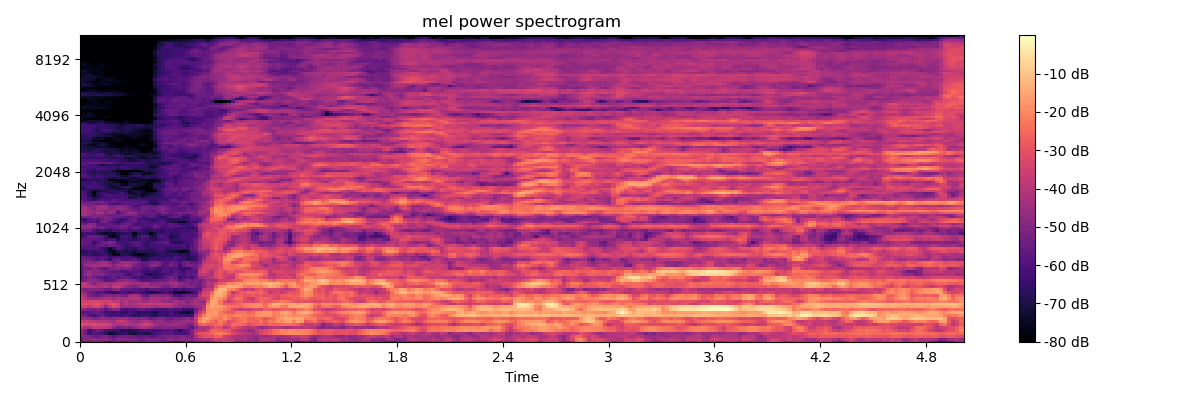

Values plotted in this chart, from the file beside it:
-5.807917022705078125e+01, -5.458269500732421875e+01, -5.715058135986328125e+01, -5.166322326660156250e+01, -5.139014434814453125e+01, -5.669985198974609375e+01, -6.066431427001953125e+01, -5.930418395996093750e+01, -5.507199859619140625e+01, -5.413266754150390625e+01, -5.920719146728515625e+01, -5.872808837890625000e+01, -5.435676956176757812e+01, -5.414588928222656250e+01, -5.607755279541015625e+01, -5.346131896972656250e+01, -5.094329833984375000e+01, -4.939985656738281250e+01, -5.278366851806640625e+01, -5.666630554199218750e+01, -5.678388214111328125e+01, -5.707140350341796875e+01, -5.677518081665039062e+01, -6.541827392578125000e+01
-5.531510162353515625e+01, -4.827230834960937500e+01, -4.799264526367187500e+01, -4.725521087646484375e+01, -4.851205444335937500e+01, -4.856900787353515625e+01, -4.746009063720703125e+01, -4.970560455322265625e+01, -5.319816207885742188e+01, -4.886891937255859375e+01, -4.921435546875000000e+01, -4.866584014892578125e+01, -4.953582382202148438e+01, -5.004903411865234375e+01, -5.234278869628906250e+01, -5.462660217285156250e+01, -5.080768585205078125e+01, -5.052995300292968750e+01, -5.099476623535156250e+01, -5.003114318847656250e+01, -5.355313873291015625e+01, -4.962191772460937500e+01, -4.756896972656250000e+01, -5.048889923095703125e+01
-5.077856445312500000e+01, -4.937361907958984375e+01, -5.134542846679687500e+01, -5.507766723632812500e+01, -5.524779510498046875e+01, -5.134093475341796875e+01, -5.004872131347656250e+01, -5.439241790771484375e+01, -5.793885803222656250e+01, -5.413884735107421875e+01, -5.233166503906250000e+01, -5.359552001953125000e+01, -5.413588714599609375e+01, -5.495766067504882812e+01, -5.755370330810546875e+01, -5.620452117919921875e+01, -5.472963714599609375e+01, -5.824922180175781250e+01, -5.685561370849609375e+01, -5.427011871337890625e+01, -5.452449417114257812e+01, -5.275921630859375000e+01, -5.109279632568359375e+01, -5.231966400146484375e+01
-4.827717590332031250e+01, -5.407540130615234375e+01, -6.253825378417968750e+01, -5.865588760375976562e+01, -5.889664459228515625e+01, -6.125090789794921875e+01, -6.701002502441406250e+01, -7.287507629394531250e+01, -7.169597625732421875e+01, -6.778556060791015625e+01, -6.702124786376953125e+01, -6.392395782470703125e+01, -7.051155853271484375e+01, -7.177905273437500000e+01, -6.649008941650390625e+01, -6.788439941406250000e+01, -7.115322875976562500e+01, -6.566918182373046875e+01, -6.162730407714843750e+01, -6.008108520507812500e+01, -5.735099792480468750e+01, -5.866393280029296875e+01, -5.771385192871093750e+01, -5.989624404907226562e+01
-4.665844726562500000e+01, -5.248955535888671875e+01, -6.272344207763671875e+01, -5.845308685302734375e+01, -5.321042633056640625e+01, -5.781065368652343750e+01, -6.199604034423828125e+01, -6.358004760742187500e+01, -6.452050781250000000e+01, -6.343023681640625000e+01, -6.831129455566406250e+01, -6.778075408935546875e+01, -6.869646453857421875e+01, -6.756501770019531250e+01, -6.521510314941406250e+01, -6.174502563476562500e+01, -6.141357421875000000e+01, -6.218060302734375000e+01, -6.376839447021484375e+01, -6.137847900390625000e+01, -5.941198730468750000e+01, -6.010128021240234375e+01, -5.749808502197265625e+01, -6.309607696533203125e+01
-3.774507141113281250e+01, -4.349289703369140625e+01, -4.404111480712890625e+01, -3.862447357177734375e+01, -3.831352615356445312e+01, -3.845443344116210938e+01, -3.907730484008789062e+01, -4.189412689208984375e+01, -4.769887542724609375e+01, -5.380414581298828125e+01, -5.130147171020507812e+01, -5.047996139526367188e+01, -5.277911376953125000e+01, -4.870348358154296875e+01, -4.371182632446289062e+01, -4.174161148071289062e+01, -4.301808929443359375e+01, -4.756201171875000000e+01, -4.913500213623046875e+01, -4.969328308105468750e+01, -4.996499633789062500e+01, -4.975050354003906250e+01, -5.041113281250000000e+01, -4.986754608154296875e+01
-2.998764801025390625e+01, -3.241453933715820312e+01, -3.291281127929687500e+01, -3.109986686706542969e+01, -3.327736663818359375e+01, -3.372534179687500000e+01, -3.363492202758789062e+01, -3.603078460693359375e+01, -4.153415679931640625e+01, -4.390030670166015625e+01, -4.164962768554687500e+01, -3.859452056884765625e+01, -4.127487945556640625e+01, -4.199411392211914062e+01, -3.961694335937500000e+01, -3.651934051513671875e+01, -3.472378540039062500e+01, -3.774348449707031250e+01, -4.336262130737304688e+01, -4.619350814819335938e+01, -4.773427581787109375e+01, -4.604431152343750000e+01, -4.480468368530273438e+01, -4.445188140869140625e+01
-3.588038635253906250e+01, -3.701560211181640625e+01, -3.747400283813476562e+01, -3.895264434814453125e+01, -4.132402801513671875e+01, -4.040047454833984375e+01, -4.091733932495117188e+01, -4.272541046142578125e+01, -4.348154449462890625e+01, -3.884636306762695312e+01, -3.685079193115234375e+01, -3.887390136718750000e+01, -4.353025817871093750e+01, -4.584793090820312500e+01, -4.643286132812500000e+01, -4.240880203247070312e+01, -4.099028396606445312e+01, -4.453823852539062500e+01, -4.841240310668945312e+01, -4.527186584472656250e+01, -4.659355163574218750e+01, -5.068120574951171875e+01, -4.979910278320312500e+01, -4.748386001586914062e+01
-4.700137329101562500e+01, -4.586568450927734375e+01, -4.759183883666992188e+01, -5.059528350830078125e+01, -4.973327636718750000e+01, -4.750519943237304688e+01, -4.753373718261718750e+01, -4.789305877685546875e+01, -4.733811187744140625e+01, -4.653755187988281250e+01, -4.493950653076171875e+01, -4.456254577636718750e+01, -4.876987838745117188e+01, -4.920204162597656250e+01, -5.066851806640625000e+01, -4.794372558593750000e+01, -4.998643493652343750e+01, -5.457093429565429688e+01, -5.319662475585937500e+01, -5.080075836181640625e+01, -4.983822631835937500e+01, -5.365264511108398438e+01, -5.482638549804687500e+01, -5.095938873291015625e+01
-5.059956741333007812e+01, -5.447087860107421875e+01, -5.775432968139648438e+01, -6.185404968261718750e+01, -5.920565795898437500e+01, -5.494071578979492188e+01, -5.958380126953125000e+01, -6.231988525390625000e+01, -6.094481658935546875e+01, -6.156661987304687500e+01, -6.312466430664062500e+01, -5.998558044433593750e+01, -6.228945159912109375e+01, -6.652174377441406250e+01, -6.520980072021484375e+01, -6.416876220703125000e+01, -6.300305938720703125e+01, -6.591489410400390625e+01, -6.920410156250000000e+01, -6.387735748291015625e+01, -6.278887939453125000e+01, -6.599220275878906250e+01, -6.061180877685546875e+01, -6.270471191406250000e+01
-5.847533798217773438e+01, -5.904362869262695312e+01, -5.784539031982421875e+01, -5.550125503540039062e+01, -5.525313568115234375e+01, -5.773123168945312500e+01, -6.207025909423828125e+01, -6.272682952880859375e+01, -6.459688568115234375e+01, -6.178027343750000000e+01, -6.453923034667968750e+01, -6.708515167236328125e+01, -6.040965270996093750e+01, -6.277648925781250000e+01, -6.872235870361328125e+01, -6.641940307617187500e+01, -6.649320983886718750e+01, -6.843437957763671875e+01, -7.169239807128906250e+01, -6.529812622070312500e+01, -6.331011199951171875e+01, -6.402457427978515625e+01, -6.010093688964843750e+01, -6.385464477539062500e+01
-4.724791717529296875e+01, -4.959275817871093750e+01, -5.256127166748046875e+01, -5.327667617797851562e+01, -4.938549041748046875e+01, -5.304493331909179688e+01, -5.755281066894531250e+01, -5.365373229980468750e+01, -4.964776611328125000e+01, -5.094206237792968750e+01, -5.990193939208984375e+01, -6.264570617675781250e+01, -6.074142456054687500e+01, -6.051497650146484375e+01, -5.739290618896484375e+01, -5.573566436767578125e+01, -5.942688751220703125e+01, -5.878707504272460938e+01, -6.118550872802734375e+01, -6.072511291503906250e+01, -6.400104522705078125e+01, -6.092984771728515625e+01, -5.939022064208984375e+01, -6.155951690673828125e+01
-3.616439437866210938e+01, -3.527249526977539062e+01, -3.830979156494140625e+01, -3.362622451782226562e+01, -3.261533737182617188e+01, -3.822940063476562500e+01, -4.663363647460937500e+01, -3.828505325317382812e+01, -3.244455718994140625e+01, -3.525534057617187500e+01, -4.449236297607421875e+01, -4.467374420166015625e+01, -4.506310272216796875e+01, -4.333033752441406250e+01, -4.281182861328125000e+01, -4.045115661621093750e+01, -4.113761138916015625e+01, -4.215539932250976562e+01, -4.349998092651367188e+01, -4.309869384765625000e+01, -4.133631896972656250e+01, -4.200413513183593750e+01, -4.260876464843750000e+01, -4.617585754394531250e+01
-2.921792984008789062e+01, -3.133571052551269531e+01, -3.371512222290039062e+01, -3.106618690490722656e+01, -2.984893989562988281e+01, -3.468731689453125000e+01, -3.752615356445312500e+01, -3.183604812622070312e+01, -2.941215896606445312e+01, -3.368156051635742188e+01, -4.431594848632812500e+01, -3.960119628906250000e+01, -4.160572814941406250e+01, -4.102683639526367188e+01, -3.933393859863281250e+01, -3.696173477172851562e+01, -3.681938934326171875e+01, -3.813317871093750000e+01, -3.819537353515625000e+01, -3.703174591064453125e+01, -3.701931762695312500e+01, -3.772060394287109375e+01, -3.905987167358398438e+01, -4.278784179687500000e+01
-3.490840530395507812e+01, -3.410956192016601562e+01, -3.355303192138671875e+01, -3.321166992187500000e+01, -3.356862640380859375e+01, -3.573579025268554688e+01, -3.531698989868164062e+01, -3.443105316162109375e+01, -3.795740509033203125e+01, -3.919179534912109375e+01, -4.416104888916015625e+01, -4.052951812744140625e+01, -4.331752777099609375e+01, -4.321826934814453125e+01, -4.067992401123046875e+01, -4.496257019042968750e+01, -4.462424087524414062e+01, -4.154291152954101562e+01, -4.177279281616210938e+01, -4.258620452880859375e+01, -4.602178192138671875e+01, -4.633976745605468750e+01, -4.887896728515625000e+01, -4.446680450439453125e+01
-3.705661010742187500e+01, -4.150467681884765625e+01, -4.491371917724609375e+01, -4.613452911376953125e+01, -4.505954360961914062e+01, -4.362636566162109375e+01, -4.189523315429687500e+01, -4.188785552978515625e+01, -4.586068344116210938e+01, -4.065481567382812500e+01, -4.267036819458007812e+01, -4.291171646118164062e+01, -4.037914276123046875e+01, -3.887273406982421875e+01, -4.023128890991210938e+01, -4.565114593505859375e+01, -4.865309906005859375e+01, -4.358566284179687500e+01, -4.251225280761718750e+01, -4.452953338623046875e+01, -4.450695419311523438e+01, -4.229129791259765625e+01, -4.689636230468750000e+01, -4.948377990722656250e+01
-3.771185302734375000e+01, -4.247534179687500000e+01, -5.126023864746093750e+01, -5.417963409423828125e+01, -5.653470230102539062e+01, -5.197258758544921875e+01, -4.982694244384765625e+01, -4.888810729980468750e+01, -5.043475723266601562e+01, -4.848826980590820312e+01, -5.093758773803710938e+01, -5.180303955078125000e+01, -4.419175720214843750e+01, -4.244550323486328125e+01, -4.553115081787109375e+01, -5.524695968627929688e+01, -5.740198516845703125e+01, -5.027328872680664062e+01, -4.786769104003906250e+01, -4.922531509399414062e+01, -4.883047485351562500e+01, -4.887435150146484375e+01, -5.312327957153320312e+01, -6.134633636474609375e+01
-4.310706329345703125e+01, -4.830390167236328125e+01, -5.383764648437500000e+01, -5.504766082763671875e+01, -5.826813888549804688e+01, -5.764868164062500000e+01, -6.088040924072265625e+01, -6.439655303955078125e+01, -6.679988098144531250e+01, -6.348454284667968750e+01, -5.832502746582031250e+01, -6.069468688964843750e+01, -6.366259002685546875e+01, -6.079195404052734375e+01, -6.076942443847656250e+01, -6.236319732666015625e+01, -6.646876525878906250e+01, -7.041417694091796875e+01, -7.014574432373046875e+01, -6.655303955078125000e+01, -6.214440917968750000e+01, -6.079365539550781250e+01, -6.547215270996093750e+01, -7.341935729980468750e+01
-4.846618270874023438e+01, -5.103086853027343750e+01, -4.965038299560546875e+01, -5.007496643066406250e+01, -4.952660369873046875e+01, -5.106832885742187500e+01, -5.462223434448242188e+01, -5.427024459838867188e+01, -4.896696472167968750e+01, -4.862736511230468750e+01, -5.616160583496093750e+01, -5.631290817260742188e+01, -5.585147094726562500e+01, -5.751311492919921875e+01, -5.932934188842773438e+01, -5.830854797363281250e+01, -6.250579833984375000e+01, -5.920936203002929688e+01, -5.747859954833984375e+01, -5.892749786376953125e+01, -5.993684387207031250e+01, -5.893327331542968750e+01, -5.892419052124023438e+01, -6.290648651123046875e+01
-3.876555633544921875e+01, -3.985432434082031250e+01, -4.017387771606445312e+01, -4.102828979492187500e+01, -4.277127075195312500e+01, -4.218914794921875000e+01, -4.064189147949218750e+01, -4.425337982177734375e+01, -3.857028198242187500e+01, -3.708683776855468750e+01, -4.184053421020507812e+01, -4.731288146972656250e+01, -4.854112243652343750e+01, -5.196684265136718750e+01, -4.871396255493164062e+01, -4.444838714599609375e+01, -4.353539657592773438e+01, -4.538738250732421875e+01, -4.453632354736328125e+01, -4.596178436279296875e+01, -5.257096481323242188e+01, -5.228451919555664062e+01, -4.880531311035156250e+01, -4.600302886962890625e+01
-3.787868499755859375e+01, -3.853765106201171875e+01, -4.333180236816406250e+01, -4.991170501708984375e+01, -4.550277709960937500e+01, -4.377772521972656250e+01, -4.300512313842773438e+01, -4.525096893310546875e+01, -4.292890167236328125e+01, -4.081772613525390625e+01, -4.008719635009765625e+01, -4.166574859619140625e+01, -4.328428649902343750e+01, -4.469098281860351562e+01, -4.504706573486328125e+01, -4.421595764160156250e+01, -4.407150268554687500e+01, -4.878250503540039062e+01, -4.874470138549804688e+01, -4.597962188720703125e+01, -4.822484588623046875e+01, -4.900167846679687500e+01, -4.377854156494140625e+01, -4.252591705322265625e+01
-5.462039184570312500e+01, -5.256366348266601562e+01, -4.736893844604492188e+01, -4.786523437500000000e+01, -4.988534164428710938e+01, -5.355048751831054688e+01, -5.936890411376953125e+01, -5.756836318969726562e+01, -5.707107543945312500e+01, -5.004630279541015625e+01, -4.945307159423828125e+01, -4.692535400390625000e+01, -4.887105560302734375e+01, -5.057728576660156250e+01, -5.613413238525390625e+01, -5.875295257568359375e+01, -5.912545013427734375e+01, -5.743516540527343750e+01, -5.607518768310546875e+01, -5.530031585693359375e+01, -5.487001800537109375e+01, -5.374694061279296875e+01, -4.913433456420898438e+01, -5.149001693725585938e+01
-5.588817596435546875e+01, -5.457976531982421875e+01, -5.020436477661132812e+01, -5.338306427001953125e+01, -5.575059509277343750e+01, -5.774854278564453125e+01, -6.112061309814453125e+01, -5.768003845214843750e+01, -5.560336303710937500e+01, -5.890677642822265625e+01, -5.538678741455078125e+01, -5.548651885986328125e+01, -5.665953063964843750e+01, -6.198742675781250000e+01, -6.185787200927734375e+01, -6.389009094238281250e+01, -6.175169372558593750e+01, -6.248273468017578125e+01, -6.569252777099609375e+01, -6.383345794677734375e+01, -6.010328674316406250e+01, -5.585029983520507812e+01, -5.106786346435546875e+01, -5.535272979736328125e+01
-5.735160064697265625e+01, -4.787691879272460938e+01, -4.491905212402343750e+01, -5.031138610839843750e+01, -4.970516967773437500e+01, -4.857971191406250000e+01, -5.324068450927734375e+01, -5.655583953857421875e+01, -5.436804199218750000e+01, -5.628630828857421875e+01, -5.557546234130859375e+01, -6.108554077148437500e+01, -6.364013671875000000e+01, -5.779778671264648438e+01, -5.544639587402343750e+01, -6.036255645751953125e+01, -6.884106445312500000e+01, -7.084732055664062500e+01, -6.714100646972656250e+01, -6.515521240234375000e+01, -6.298523712158203125e+01, -6.150751495361328125e+01, -5.960477066040039062e+01, -5.649174499511718750e+01
-5.749718856811523438e+01, -5.122840499877929688e+01, -4.642460632324218750e+01, -4.904768371582031250e+01, -4.963641357421875000e+01, -5.160253143310546875e+01, -5.343921661376953125e+01, -5.545095062255859375e+01, -5.726629638671875000e+01, -5.721521759033203125e+01, -5.980363464355468750e+01, -6.041987609863281250e+01, -5.800564193725585938e+01, -5.800632095336914062e+01, -5.817672348022460938e+01, -6.429296112060546875e+01, -6.419867706298828125e+01, -6.197537231445312500e+01, -6.626711273193359375e+01, -6.353159332275390625e+01, -5.866607666015625000e+01, -5.967328262329101562e+01, -6.160120391845703125e+01, -5.780269622802734375e+01
-5.575747680664062500e+01, -5.185698699951171875e+01, -5.415486145019531250e+01, -4.935569000244140625e+01, -5.133506011962890625e+01, -5.592292022705078125e+01, -5.770964050292968750e+01, -5.128585052490234375e+01, -5.070652008056640625e+01, -4.813932800292968750e+01, -5.249216461181640625e+01, -4.995354461669921875e+01, -4.976186370849609375e+01, -5.618977737426757812e+01, -5.587089920043945312e+01, -5.897000503540039062e+01, -6.174756622314453125e+01, -5.704386138916015625e+01, -5.957288360595703125e+01, -6.284472656250000000e+01, -6.033152008056640625e+01, -5.722224426269531250e+01, -6.137203216552734375e+01, -5.959335327148437500e+01
-5.566516876220703125e+01, -4.692430114746093750e+01, -4.496220397949218750e+01, -4.344747924804687500e+01, -4.444770050048828125e+01, -4.399644470214843750e+01, -4.278533172607421875e+01, -4.490723419189453125e+01, -4.991435623168945312e+01, -4.541454315185546875e+01, -4.488025665283203125e+01, -4.157042694091796875e+01, -4.349621582031250000e+01, -5.197568511962890625e+01, -5.410343933105468750e+01, -5.666141510009765625e+01, -5.561005783081054688e+01, -4.930503463745117188e+01, -4.862054443359375000e+01, -5.265682983398437500e+01, -5.868161392211914062e+01, -5.759678649902343750e+01, -5.294931030273437500e+01, -5.529904937744140625e+01
-5.320904541015625000e+01, -4.947328186035156250e+01, -4.851535415649414062e+01, -4.974704742431640625e+01, -4.663019561767578125e+01, -4.446649169921875000e+01, -4.526889038085937500e+01, -4.957774734497070312e+01, -5.417116546630859375e+01, -5.072105407714843750e+01, -4.614513397216796875e+01, -4.460137939453125000e+01, -4.609578704833984375e+01, -4.845366668701171875e+01, -5.285125732421875000e+01, -5.691203308105468750e+01, -5.555276107788085938e+01, -5.384295654296875000e+01, -4.978859710693359375e+01, -5.140854644775390625e+01, -5.787400817871093750e+01, -5.918533325195312500e+01, -5.421574020385742188e+01, -5.655860137939453125e+01
-5.488584136962890625e+01, -5.426090240478515625e+01, -5.346651458740234375e+01, -5.825025939941406250e+01, -5.998018646240234375e+01, -5.627074813842773438e+01, -6.048662567138671875e+01, -6.568230438232421875e+01, -5.735839080810546875e+01, -5.405013656616210938e+01, -5.816619873046875000e+01, -6.088507080078125000e+01, -5.942173385620117188e+01, -5.672457122802734375e+01, -6.011048889160156250e+01, -6.886184692382812500e+01, -6.826253509521484375e+01, -6.188808441162109375e+01, -6.229363250732421875e+01, -6.348757934570312500e+01, -6.303877258300781250e+01, -6.215213012695312500e+01, -6.264195251464843750e+01, -6.043010711669921875e+01
-5.671236419677734375e+01, -5.682353973388671875e+01, -5.809378814697265625e+01, -5.798567962646484375e+01, -6.008790588378906250e+01, -5.886893463134765625e+01, -5.789516448974609375e+01, -6.399758911132812500e+01, -6.103411865234375000e+01, -6.145423126220703125e+01, -6.290800476074218750e+01, -6.121365356445312500e+01, -6.011287689208984375e+01, -6.660125732421875000e+01, -7.245577239990234375e+01, -7.132103729248046875e+01, -7.070225524902343750e+01, -6.870001983642578125e+01, -6.534014129638671875e+01, -6.506748962402343750e+01, -6.556182861328125000e+01, -6.426375579833984375e+01, -6.594207763671875000e+01, -6.079189300537109375e+01
-6.366072845458984375e+01, -6.601797485351562500e+01, -6.406193542480468750e+01, -6.705892944335937500e+01, -6.787676239013671875e+01, -6.462109375000000000e+01, -6.327244567871093750e+01, -6.980287170410156250e+01, -7.655152130126953125e+01, -7.658152008056640625e+01, -6.899405670166015625e+01, -6.818560791015625000e+01, -7.045123291015625000e+01, -7.443360900878906250e+01, -8.000000000000000000e+01, -7.585576629638671875e+01, -7.214209747314453125e+01, -7.086448669433593750e+01, -7.069260406494140625e+01, -6.633612823486328125e+01, -6.513006591796875000e+01, -6.731986999511718750e+01, -6.415281677246093750e+01, -6.527018737792968750e+01
-6.857943725585937500e+01, -6.774436187744140625e+01, -6.376793670654296875e+01, -6.616268920898437500e+01, -6.307329559326171875e+01, -6.195252990722656250e+01, -6.688038635253906250e+01, -7.388219451904296875e+01, -7.529187774658203125e+01, -6.881596374511718750e+01, -6.816213989257812500e+01, -7.027878570556640625e+01, -6.949921417236328125e+01, -7.132666778564453125e+01, -6.798109436035156250e+01, -6.822292327880859375e+01, -6.783619689941406250e+01, -6.884751129150390625e+01, -6.672644042968750000e+01, -6.458694458007812500e+01, -6.464324188232421875e+01, -6.725446319580078125e+01, -7.057561492919921875e+01, -7.154148101806640625e+01
-5.978030395507812500e+01, -6.011004638671875000e+01, -5.968755340576171875e+01, -5.960668945312500000e+01, -5.968371582031250000e+01, -6.436819458007812500e+01, -6.693141937255859375e+01, -7.530074310302734375e+01, -6.783746337890625000e+01, -5.854164505004882812e+01, -6.014537811279296875e+01, -6.701731109619140625e+01, -6.402954864501953125e+01, -6.714186859130859375e+01, -6.248277282714843750e+01, -6.151306915283203125e+01, -6.585088348388671875e+01, -6.581906127929687500e+01, -6.301217651367187500e+01, -6.167871856689453125e+01, -6.011229705810546875e+01, -6.652263641357421875e+01, -6.426194763183593750e+01, -6.379247283935546875e+01
-5.503684234619140625e+01, -5.784286117553710938e+01, -5.817298126220703125e+01, -6.081763458251953125e+01, -5.606284332275390625e+01, -5.525000762939453125e+01, -5.707740783691406250e+01, -5.471619033813476562e+01, -5.537509536743164062e+01, -5.726981353759765625e+01, -6.055000305175781250e+01, -6.414047241210937500e+01, -6.365065765380859375e+01, -5.995845031738281250e+01, -5.794777679443359375e+01, -6.294577026367187500e+01, -6.756373596191406250e+01, -6.059058380126953125e+01, -6.165991210937500000e+01, -6.211351013183593750e+01, -6.199018096923828125e+01, -5.969910049438476562e+01, -6.046164703369140625e+01, -6.142493438720703125e+01
-5.684261322021484375e+01, -5.579891204833984375e+01, -5.767749023437500000e+01, -6.535954284667968750e+01, -5.950782012939453125e+01, -5.456491088867187500e+01, -5.377665710449218750e+01, -5.041527938842773438e+01, -5.223745727539062500e+01, -6.161559295654296875e+01, -6.280209350585937500e+01, -6.162018585205078125e+01, -6.094267272949218750e+01, -5.828539276123046875e+01, -5.959585571289062500e+01, -6.253168487548828125e+01, -6.384669494628906250e+01, -6.259389495849609375e+01, -5.948765945434570312e+01, -5.800766754150390625e+01, -5.748341369628906250e+01, -5.617050933837890625e+01, -6.430625152587890625e+01, -6.787882995605468750e+01
-5.655947875976562500e+01, -5.796886444091796875e+01, -5.744864654541015625e+01, -5.722991180419921875e+01, -5.737025451660156250e+01, -5.838275909423828125e+01, -6.380751037597656250e+01, -6.039807128906250000e+01, -6.089780426025390625e+01, -7.024314880371093750e+01, -6.330797576904296875e+01, -6.393537902832031250e+01, -6.543268585205078125e+01, -6.699722290039062500e+01, -6.442396545410156250e+01, -6.177256774902343750e+01, -6.393639373779296875e+01, -6.668443298339843750e+01, -6.792633819580078125e+01, -6.400266265869140625e+01, -6.234598541259765625e+01, -6.019566345214843750e+01, -6.726905822753906250e+01, -6.503446960449218750e+01
-6.832071685791015625e+01, -6.052317810058593750e+01, -5.476600646972656250e+01, -5.430587387084960938e+01, -5.646918869018554688e+01, -5.816285705566406250e+01, -6.340034484863281250e+01, -7.492968750000000000e+01, -7.922576141357421875e+01, -7.279949951171875000e+01, -6.266216278076171875e+01, -6.039538574218750000e+01, -6.321616363525390625e+01, -7.274804687500000000e+01, -6.289462280273437500e+01, -5.783177185058593750e+01, -5.994819259643554688e+01, -6.877763366699218750e+01, -6.973626708984375000e+01, -6.013082885742187500e+01, -5.887981414794921875e+01, -6.220834350585937500e+01, -7.183539581298828125e+01, -6.865222167968750000e+01
-6.604335784912109375e+01, -6.266225433349609375e+01, -6.270552062988281250e+01, -6.420927429199218750e+01, -6.901395416259765625e+01, -7.220497894287109375e+01, -7.393370819091796875e+01, -7.224749755859375000e+01, -7.403132629394531250e+01, -6.983071136474609375e+01, -6.838773345947265625e+01, -6.645932006835937500e+01, -6.601619720458984375e+01, -7.686846923828125000e+01, -6.812739562988281250e+01, -6.687946319580078125e+01, -6.965756225585937500e+01, -7.656688690185546875e+01, -7.036038208007812500e+01, -6.366567993164062500e+01, -6.433046722412109375e+01, -6.165110778808593750e+01, -6.539493560791015625e+01, -6.602209472656250000e+01
-5.895180511474609375e+01, -5.447563552856445312e+01, -5.428002929687500000e+01, -6.065380859375000000e+01, -6.471125793457031250e+01, -6.274116516113281250e+01, -6.521717834472656250e+01, -6.652472686767578125e+01, -6.140299987792968750e+01, -6.038730621337890625e+01, -5.920507049560546875e+01, -5.814077758789062500e+01, -6.144509887695312500e+01, -6.222691345214843750e+01, -6.191671752929687500e+01, -6.549300384521484375e+01, -6.925823974609375000e+01, -6.630830383300781250e+01, -6.613225555419921875e+01, -6.476929473876953125e+01, -6.668415832519531250e+01, -6.219522094726562500e+01, -6.337091827392578125e+01, -6.506349182128906250e+01
-4.664741134643554688e+01, -4.825025939941406250e+01, -4.761971282958984375e+01, -5.271905517578125000e+01, -5.491252136230468750e+01, -5.163789367675781250e+01, -5.524914169311523438e+01, -5.953730010986328125e+01, -5.741199493408203125e+01, -5.529251098632812500e+01, -5.443217468261718750e+01, -5.509432983398437500e+01, -5.924242401123046875e+01, -5.370915603637695312e+01, -5.407474517822265625e+01, -6.102945709228515625e+01, -6.547102355957031250e+01, -6.109856414794921875e+01, -5.699578857421875000e+01, -5.992360305786132812e+01, -6.386186981201171875e+01, -6.147702026367187500e+01, -6.053366088867187500e+01, -6.255204010009765625e+01
-4.497183609008789062e+01, -4.745732116699218750e+01, -4.642113113403320312e+01, -4.843550872802734375e+01, -5.433981323242187500e+01, -5.472283172607421875e+01, -5.693970489501953125e+01, -5.623517608642578125e+01, -5.526415252685546875e+01, -5.419107818603515625e+01, -5.208349609375000000e+01, -5.186924362182617188e+01, -5.631041717529296875e+01, -5.868758773803710938e+01, -5.885960388183593750e+01, -6.069996643066406250e+01, -6.089247131347656250e+01, -6.109268188476562500e+01, -5.466690063476562500e+01, -5.705826568603515625e+01, -6.058586883544921875e+01, -6.181816101074218750e+01, -5.603961181640625000e+01, -5.778379058837890625e+01
-5.264775466918945312e+01, -5.627827072143554688e+01, -5.058581542968750000e+01, -4.936227416992187500e+01, -5.632739257812500000e+01, -5.922499084472656250e+01, -5.777101898193359375e+01, -5.658895874023437500e+01, -5.869601821899414062e+01, -6.181699371337890625e+01, -5.810277557373046875e+01, -5.393581390380859375e+01, -5.525261688232421875e+01, -6.106955718994140625e+01, -6.326117706298828125e+01, -5.966987609863281250e+01, -6.020769500732421875e+01, -6.029857635498046875e+01, -5.715094757080078125e+01, -5.835701751708984375e+01, -5.812508392333984375e+01, -5.992379760742187500e+01, -5.691256713867187500e+01, -5.909789276123046875e+01
-5.690729522705078125e+01, -6.120542144775390625e+01, -5.907321166992187500e+01, -5.931217575073242188e+01, -6.224692535400390625e+01, -5.312493896484375000e+01, -5.121966552734375000e+01, -5.905114746093750000e+01, -6.198274230957031250e+01, -6.456874084472656250e+01, -6.167174530029296875e+01, -5.874245071411132812e+01, -5.700397109985351562e+01, -5.463974761962890625e+01, -5.969463729858398438e+01, -6.028392791748046875e+01, -5.966988754272460938e+01, -6.117703247070312500e+01, -6.449800872802734375e+01, -6.064157867431640625e+01, -5.725757217407226562e+01, -6.349259185791015625e+01, -6.922127532958984375e+01, -7.045613861083984375e+01
-6.521327972412109375e+01, -6.460209655761718750e+01, -5.850736999511718750e+01, -5.492632293701171875e+01, -5.806418609619140625e+01, -5.391742706298828125e+01, -5.215663909912109375e+01, -5.397241210937500000e+01, -5.667489242553710938e+01, -6.178762817382812500e+01, -6.576332092285156250e+01, -6.210797119140625000e+01, -5.726368713378906250e+01, -5.560243988037109375e+01, -6.124839019775390625e+01, -6.146247100830078125e+01, -6.358403778076171875e+01, -6.438925933837890625e+01, -6.490752410888671875e+01, -6.281229400634765625e+01, -6.176963043212890625e+01, -6.662897491455078125e+01, -6.747741699218750000e+01, -6.634049224853515625e+01
-5.193679046630859375e+01, -5.093909454345703125e+01, -5.231855773925781250e+01, -4.992356109619140625e+01, -5.152064895629882812e+01, -5.177764892578125000e+01, -5.139916992187500000e+01, -5.282196044921875000e+01, -5.380867004394531250e+01, -5.295403289794921875e+01, -5.474675750732421875e+01, -5.835209655761718750e+01, -5.824446105957031250e+01, -5.576984786987304688e+01, -5.575367736816406250e+01, -6.022183227539062500e+01, -5.947251892089843750e+01, -5.589093017578125000e+01, -5.793585968017578125e+01, -6.562176513671875000e+01, -6.759452819824218750e+01, -6.442399597167968750e+01, -5.664800262451171875e+01, -5.525044250488281250e+01
-4.357143020629882812e+01, -4.318859100341796875e+01, -4.706169891357421875e+01, -5.149112701416015625e+01, -4.862907409667968750e+01, -4.969675445556640625e+01, -5.316961669921875000e+01, -5.480253601074218750e+01, -5.427229309082031250e+01, -5.402069854736328125e+01, -5.181900787353515625e+01, -5.204394531250000000e+01, -5.004668807983398438e+01, -5.155389404296875000e+01, -5.632705307006835938e+01, -5.760726547241210938e+01, -5.690859985351562500e+01, -5.634939575195312500e+01, -5.647463226318359375e+01, -6.146778869628906250e+01, -5.814635467529296875e+01, -5.953977203369140625e+01, -5.969526672363281250e+01, -5.733820343017578125e+01
-4.371673202514648438e+01, -4.292903137207031250e+01, -4.683710098266601562e+01, -4.763876342773437500e+01, -4.133830261230468750e+01, -4.369232940673828125e+01, -4.924923324584960938e+01, -4.459229278564453125e+01, -4.785557556152343750e+01, -6.025144195556640625e+01, -5.486801910400390625e+01, -4.922024154663085938e+01, -4.420047760009765625e+01, -4.612937164306640625e+01, -5.406173706054687500e+01, -5.298966979980468750e+01, -5.570982360839843750e+01, -5.536472320556640625e+01, -5.621308898925781250e+01, -5.713428878784179688e+01, -5.041116333007812500e+01, -5.193787002563476562e+01, -5.708428192138671875e+01, -5.435766601562500000e+01
-4.041824340820312500e+01, -4.252668380737304688e+01, -4.552226257324218750e+01, -4.852359390258789062e+01, -4.692259216308593750e+01, -4.742747497558593750e+01, -4.980585479736328125e+01, -4.537481689453125000e+01, -4.664404296875000000e+01, -5.550618743896484375e+01, -5.179892730712890625e+01, -5.197063446044921875e+01, -5.050769424438476562e+01, -5.228180694580078125e+01, -5.562777709960937500e+01, -5.336010742187500000e+01, -5.628990554809570312e+01, -5.747081756591796875e+01, -5.798590850830078125e+01, -5.204416656494140625e+01, -5.004685211181640625e+01, -5.470049285888671875e+01, -5.640478515625000000e+01, -5.764403533935546875e+01
-4.507031250000000000e+01, -4.328138732910156250e+01, -4.685246276855468750e+01, -4.992572784423828125e+01, -4.458848190307617188e+01, -4.460693359375000000e+01, -4.458201980590820312e+01, -4.936994934082031250e+01, -4.885021209716796875e+01, -4.674104309082031250e+01, -4.678303146362304688e+01, -4.856263732910156250e+01, -5.333721160888671875e+01, -5.684123992919921875e+01, -5.659526824951171875e+01, -5.271213531494140625e+01, -5.267970275878906250e+01, -5.419865417480468750e+01, -5.233097457885742188e+01, -5.197056198120117188e+01, -5.053699874877929688e+01, -5.210476684570312500e+01, -5.652006530761718750e+01, -5.716782379150390625e+01
-4.429973220825195312e+01, -4.674147033691406250e+01, -5.163792800903320312e+01, -4.834577178955078125e+01, -4.489096450805664062e+01, -4.461880493164062500e+01, -4.635456085205078125e+01, -5.234391784667968750e+01, -5.192665863037109375e+01, -4.921499633789062500e+01, -4.989064788818359375e+01, -5.123192977905273438e+01, -5.475132751464843750e+01, -6.118425750732421875e+01, -6.014801025390625000e+01, -5.447011566162109375e+01, -5.517494201660156250e+01, -5.604008102416992188e+01, -5.717501831054687500e+01, -5.459555053710937500e+01, -5.312378692626953125e+01, -5.565357589721679688e+01, -5.908934020996093750e+01, -5.753953552246093750e+01
-4.974312591552734375e+01, -5.192050170898437500e+01, -5.216522216796875000e+01, -5.241104507446289062e+01, -5.677497482299804688e+01, -5.380879211425781250e+01, -5.391619110107421875e+01, -5.920107269287109375e+01, -6.323870849609375000e+01, -6.167716217041015625e+01, -5.924581146240234375e+01, -5.654279327392578125e+01, -5.849118041992187500e+01, -5.769924926757812500e+01, -5.911140823364257812e+01, -6.134371948242187500e+01, -6.253231048583984375e+01, -6.721708679199218750e+01, -7.144895172119140625e+01, -6.548320007324218750e+01, -5.948474121093750000e+01, -5.681612396240234375e+01, -5.727300262451171875e+01, -6.162392425537109375e+01
-5.195592498779296875e+01, -5.481824493408203125e+01, -5.386093521118164062e+01, -5.324726867675781250e+01, -5.189244079589843750e+01, -5.124619674682617188e+01, -5.585335540771484375e+01, -5.716987991333007812e+01, -5.659373474121093750e+01, -5.753639221191406250e+01, -5.740607452392578125e+01, -5.643665313720703125e+01, -5.789089584350585938e+01, -5.862581634521484375e+01, -5.837589263916015625e+01, -5.688291931152343750e+01, -5.877446746826171875e+01, -6.754635620117187500e+01, -6.743700408935546875e+01, -6.252713012695312500e+01, -5.882885360717773438e+01, -5.932832336425781250e+01, -5.904617309570312500e+01, -5.719838714599609375e+01
-5.598640060424804688e+01, -5.948220443725585938e+01, -6.380987548828125000e+01, -6.558827209472656250e+01, -6.156597137451171875e+01, -5.882689666748046875e+01, -6.237584686279296875e+01, -6.047097015380859375e+01, -5.588442993164062500e+01, -5.891634368896484375e+01, -6.032643127441406250e+01, -6.129054260253906250e+01, -5.976039886474609375e+01, -6.087860870361328125e+01, -6.050216674804687500e+01, -6.164492797851562500e+01, -6.269100189208984375e+01, -6.652462005615234375e+01, -6.610032653808593750e+01, -6.162181091308593750e+01, -6.237866973876953125e+01, -6.269293975830078125e+01, -5.607183837890625000e+01, -5.513053512573242188e+01
-6.180776214599609375e+01, -5.864693069458007812e+01, -6.102864074707031250e+01, -6.987082672119140625e+01, -6.734040832519531250e+01, -6.291141510009765625e+01, -6.240287780761718750e+01, -6.241477966308593750e+01, -6.244966125488281250e+01, -6.278974151611328125e+01, -6.089926910400390625e+01, -6.242985534667968750e+01, -7.057144165039062500e+01, -6.880024719238281250e+01, -6.614781951904296875e+01, -6.671447753906250000e+01, -6.527822113037109375e+01, -6.393180847167968750e+01, -6.378804016113281250e+01, -6.324340820312500000e+01, -6.497136688232421875e+01, -6.304605102539062500e+01, -6.115072631835937500e+01, -6.060823822021484375e+01
-5.983610534667968750e+01, -6.053296661376953125e+01, -6.798668670654296875e+01, -7.483566284179687500e+01, -6.831774139404296875e+01, -6.463822937011718750e+01, -6.142987823486328125e+01, -5.963372039794921875e+01, -6.153512573242187500e+01, -6.318910217285156250e+01, -6.323885345458984375e+01, -6.355191802978515625e+01, -6.837751770019531250e+01, -7.092620086669921875e+01, -6.872123718261718750e+01, -7.505650329589843750e+01, -7.002439117431640625e+01, -6.957068634033203125e+01, -6.790297698974609375e+01, -6.642098999023437500e+01, -6.219886779785156250e+01, -5.824556732177734375e+01, -5.976957702636718750e+01, -6.013413238525390625e+01
-5.927433395385742188e+01, -5.986322021484375000e+01, -6.989397430419921875e+01, -7.718934631347656250e+01, -6.896903991699218750e+01, -6.417726898193359375e+01, -6.382808685302734375e+01, -6.766340637207031250e+01, -6.718960571289062500e+01, -6.489199066162109375e+01, -6.200508117675781250e+01, -6.707965850830078125e+01, -7.536927795410156250e+01, -7.370571136474609375e+01, -6.993117523193359375e+01, -7.291742706298828125e+01, -7.476784515380859375e+01, -7.261262512207031250e+01, -6.966733551025390625e+01, -6.541639709472656250e+01, -6.045407104492187500e+01, -5.662731933593750000e+01, -5.808398437500000000e+01, -5.916387176513671875e+01
-6.089041137695312500e+01, -6.130842590332031250e+01, -6.744114685058593750e+01, -7.380088043212890625e+01, -7.235334014892578125e+01, -6.862952423095703125e+01, -6.868646240234375000e+01, -6.691387939453125000e+01, -6.624917602539062500e+01, -6.705480194091796875e+01, -6.791863250732421875e+01, -7.102117919921875000e+01, -7.493560028076171875e+01, -7.116267395019531250e+01, -7.052889251708984375e+01, -7.356888580322265625e+01, -8.000000000000000000e+01, -8.000000000000000000e+01, -7.757367706298828125e+01, -6.860967254638671875e+01, -6.059133911132812500e+01, -5.850314331054687500e+01, -5.657876586914062500e+01, -5.482865905761718750e+01
-6.635116577148437500e+01, -6.817417144775390625e+01, -6.297107696533203125e+01, -6.337431335449218750e+01, -6.537079620361328125e+01, -6.528979492187500000e+01, -6.711270141601562500e+01, -6.987409210205078125e+01, -7.090261077880859375e+01, -7.213300323486328125e+01, -7.222556304931640625e+01, -7.012497711181640625e+01, -7.275395202636718750e+01, -7.820637512207031250e+01, -7.784538269042968750e+01, -8.000000000000000000e+01, -8.000000000000000000e+01, -7.883132171630859375e+01, -7.099528503417968750e+01, -6.534275817871093750e+01, -6.008554077148437500e+01, -5.585406494140625000e+01, -5.438676071166992188e+01, -5.434649658203125000e+01
-6.931582641601562500e+01, -6.496527862548828125e+01, -6.057917022705078125e+01, -6.243121337890625000e+01, -6.121212768554687500e+01, -6.228462982177734375e+01, -6.656172180175781250e+01, -7.071162414550781250e+01, -7.429551696777343750e+01, -7.154967498779296875e+01, -6.812489318847656250e+01, -6.483173370361328125e+01, -6.699369049072265625e+01, -7.331195068359375000e+01, -7.495815277099609375e+01, -8.000000000000000000e+01, -8.000000000000000000e+01, -7.658202362060546875e+01, -6.651446533203125000e+01, -6.520234680175781250e+01, -6.377908325195312500e+01, -5.940811920166015625e+01, -5.596582794189453125e+01, -5.788828277587890625e+01
-6.400892639160156250e+01, -6.398707580566406250e+01, -6.374544525146484375e+01, -6.190852355957031250e+01, -6.449505615234375000e+01, -6.640012359619140625e+01, -6.975281524658203125e+01, -7.166289520263671875e+01, -7.029528045654296875e+01, -7.007802581787109375e+01, -7.553363800048828125e+01, -7.622338104248046875e+01, -7.097478485107421875e+01, -7.051474761962890625e+01, -7.253995513916015625e+01, -7.284032440185546875e+01, -8.000000000000000000e+01, -7.628367614746093750e+01, -6.778812408447265625e+01, -6.716429138183593750e+01, -6.425862121582031250e+01, -5.718555450439453125e+01, -5.537109375000000000e+01, -6.023584747314453125e+01
-6.373696136474609375e+01, -6.411878204345703125e+01, -6.367742156982421875e+01, -6.259709930419921875e+01, -6.538582611083984375e+01, -6.666299438476562500e+01, -6.932366943359375000e+01, -7.024036407470703125e+01, -7.236494445800781250e+01, -7.545951843261718750e+01, -8.000000000000000000e+01, -7.928794860839843750e+01, -7.374997711181640625e+01, -7.402127075195312500e+01, -7.391789245605468750e+01, -7.202910614013671875e+01, -7.482464599609375000e+01, -7.754824066162109375e+01, -7.426272583007812500e+01, -7.364295959472656250e+01, -6.694525146484375000e+01, -5.857886886596679688e+01, -5.878182983398437500e+01, -6.309764862060546875e+01
... 67 more rows
